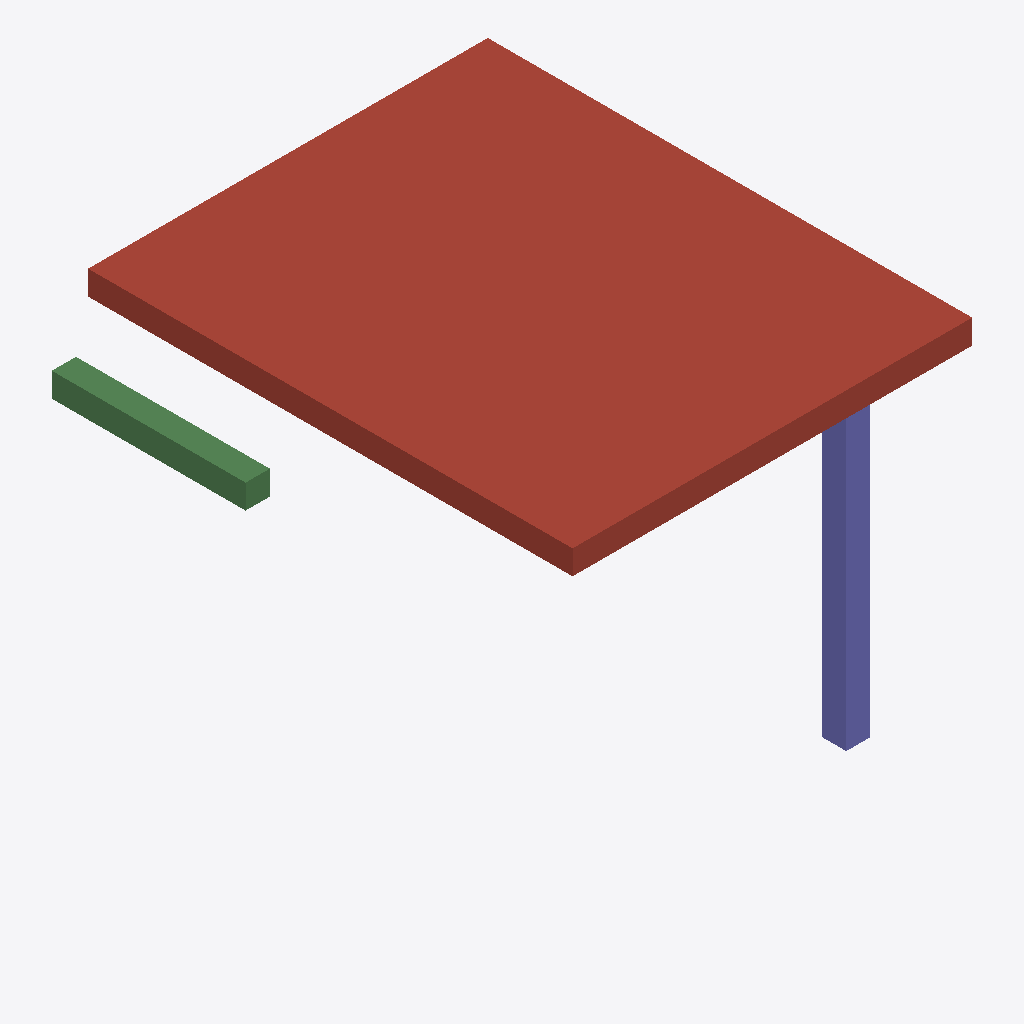
Isometric view of an IFC building model (IFC-SPF (STEP), schema IFC4, length unit millimetre), seen from the south-west, elements coloured by IFC class: 1 roof (red-brown), 1 column (violet), 1 beam (green).
Extent 3.6 m × 4.0 m × 3.0 m (x, y, z). Storeys (1): EG at 0.00 m. Elements (3): 1 IfcBeam, 1 IfcColumn, 1 IfcSlab.

HEADER;
FILE_DESCRIPTION(('ViewDefinition [CoordinationView]'),'2;1');
FILE_NAME('tragwerk-anbau.ifc','2026-10-23T10:00:00',('Lot'),('Lot Testbuero'),'','Lot (von Hand)','');
FILE_SCHEMA(('IFC4'));
ENDSEC;
DATA;
#1=IFCPROJECT('0YvctVUKr0kugbFTf53O9L',$,'Tragwerk Anbau (Testdaten)',$,$,$,$,(#11),#7);
#21=IFCSITE('2wJ4r5lXL0vQd2G2uYb2aA',$,'Grundstueck',$,$,#20,$,$,.ELEMENT.,$,$,$,$,$);
#23=IFCBUILDING('1kTvXnbbzCWw8lcMd1dR4o',$,'Anbau',$,$,#22,$,$,.ELEMENT.,$,$,$);
#25=IFCBUILDINGSTOREY('2ZzQeWnfz4Yxx4mN9yGkJ1',$,'EG',$,$,#24,$,$,.ELEMENT.,0.0);
#49=IFCSLAB('2bF5gQ1xT6N8v0Wq3R4s5t',$,'Decke Anbau',$,$,#42,#48,$,.ROOF.);
#39=IFCCOLUMN('0aG7xQf3D1P8sY0jKk2R3x',$,'Stuetze S1',$,$,#32,#38,$,.COLUMN.);
#59=IFCBEAM('1qL2mN3oP4qR5sT6uV7wX8',$,'Sturz HEB 200',$,$,#52,#58,$,.LINTEL.);
ENDSEC;
